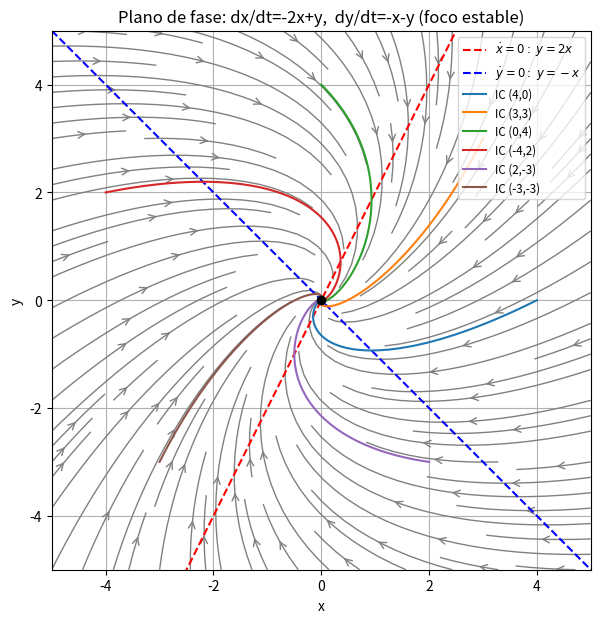

Generate this figure with matplotlib:
import numpy as np
import matplotlib.pyplot as plt
from scipy.integrate import solve_ivp

# Sistema
def f(t, z):
    x, y = z
    dx = -2*x + y
    dy = -x - y
    return [dx, dy]

# Matriz para campo de direcciones
xmin, xmax, ymin, ymax = -5, 5, -5, 5
nx, ny = 25, 25
x = np.linspace(xmin, xmax, nx)
y = np.linspace(ymin, ymax, ny)
X, Y = np.meshgrid(x, y)
U = -2*X + Y
V = -X - Y

# Normalizar vectores para streamplot
N = np.sqrt(U**2 + V**2)
U2 = U / (N + 1e-8)
V2 = V / (N + 1e-8)

fig, ax = plt.subplots(figsize=(7,7))
ax.streamplot(X, Y, U2, V2, density=1.2, linewidth=1, arrowsize=1.2, arrowstyle='->', color='gray')

# Nullclinas
xs = np.linspace(xmin, xmax, 200)
ax.plot(xs, 2*xs, 'r--', label=r'$\dot x=0:\; y=2x$')
ax.plot(xs, -xs, 'b--', label=r'$\dot y=0:\; y=-x$')

# Trayectorias desde varias condiciones iniciales
t_span = (0, 10)
t_eval = np.linspace(t_span[0], t_span[1], 400)
inits = [(4,0), (3,3), (0,4), (-4,2), (2,-3), (-3,-3)]
for x0,y0 in inits:
    sol = solve_ivp(f, t_span, [x0, y0], t_eval=t_eval, rtol=1e-8)
    ax.plot(sol.y[0], sol.y[1], label=f'IC ({x0},{y0})')

# Mark origin
ax.plot(0,0,'ko',markersize=6)
ax.set_xlim(xmin, xmax)
ax.set_ylim(ymin, ymax)
ax.set_xlabel('x')
ax.set_ylabel('y')
ax.set_title('Plano de fase: dx/dt=-2x+y,  dy/dt=-x-y (foco estable)')
ax.legend(loc='upper right', fontsize='small')
ax.set_aspect('equal', 'box')
plt.grid(True)
plt.show()
